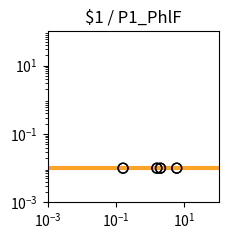

Source code (Python): (Note: this script raises an exception after producing the figure.)
import matplotlib.pyplot as plt
import matplotlib.ticker as ticker
import numpy as np

fig, ax = plt.subplots(figsize=(2.5,2.5))

plt.xlim(1.000000e-03, 1.000000e+02)
plt.ylim(1.000000e-03, 1.000000e+02)

x = np.array([1.000000e-03,1.122018e-03,1.258925e-03,1.412538e-03,1.584893e-03,1.778279e-03,1.995262e-03,2.238721e-03,2.511886e-03,2.818383e-03,3.162278e-03,3.548134e-03,3.981072e-03,4.466836e-03,5.011872e-03,5.623413e-03,6.309573e-03,7.079458e-03,7.943282e-03,8.912509e-03,1.000000e-02,1.122018e-02,1.258925e-02,1.412538e-02,1.584893e-02,1.778279e-02,1.995262e-02,2.238721e-02,2.511886e-02,2.818383e-02,3.162278e-02,3.548134e-02,3.981072e-02,4.466836e-02,5.011872e-02,5.623413e-02,6.309573e-02,7.079458e-02,7.943282e-02,8.912509e-02,1.000000e-01,1.122018e-01,1.258925e-01,1.412538e-01,1.584893e-01,1.778279e-01,1.995262e-01,2.238721e-01,2.511886e-01,2.818383e-01,3.162278e-01,3.548134e-01,3.981072e-01,4.466836e-01,5.011872e-01,5.623413e-01,6.309573e-01,7.079458e-01,7.943282e-01,8.912509e-01,1.000000e+00,1.122018e+00,1.258925e+00,1.412538e+00,1.584893e+00,1.778279e+00,1.995262e+00,2.238721e+00,2.511886e+00,2.818383e+00,3.162278e+00,3.548134e+00,3.981072e+00,4.466836e+00,5.011872e+00,5.623413e+00,6.309573e+00,7.079458e+00,7.943282e+00,8.912509e+00,1.000000e+01,1.122018e+01,1.258925e+01,1.412538e+01,1.584893e+01,1.778279e+01,1.995262e+01,2.238721e+01,2.511886e+01,2.818383e+01,3.162278e+01,3.548134e+01,3.981072e+01,4.466836e+01,5.011872e+01,5.623413e+01,6.309573e+01,7.079458e+01,7.943282e+01,8.912509e+01,1.000000e+02,])
y = np.array([1.000000e-02,1.000000e-02,1.000000e-02,1.000000e-02,1.000000e-02,1.000000e-02,1.000000e-02,1.000000e-02,1.000000e-02,1.000000e-02,1.000000e-02,1.000000e-02,1.000000e-02,1.000000e-02,1.000000e-02,1.000000e-02,1.000000e-02,1.000000e-02,1.000000e-02,1.000000e-02,1.000000e-02,1.000000e-02,1.000000e-02,1.000000e-02,1.000000e-02,1.000000e-02,1.000000e-02,1.000000e-02,1.000000e-02,1.000000e-02,1.000000e-02,1.000000e-02,1.000000e-02,1.000000e-02,1.000000e-02,1.000000e-02,1.000000e-02,1.000000e-02,1.000000e-02,1.000000e-02,1.000000e-02,1.000000e-02,1.000000e-02,1.000000e-02,1.000000e-02,1.000000e-02,1.000000e-02,1.000000e-02,1.000000e-02,1.000000e-02,1.000000e-02,1.000000e-02,1.000000e-02,1.000000e-02,1.000000e-02,1.000000e-02,1.000000e-02,1.000000e-02,1.000000e-02,1.000000e-02,1.000000e-02,1.000000e-02,1.000000e-02,1.000000e-02,1.000000e-02,1.000000e-02,1.000000e-02,1.000000e-02,1.000000e-02,1.000000e-02,1.000000e-02,1.000000e-02,1.000000e-02,1.000000e-02,1.000000e-02,1.000000e-02,1.000000e-02,1.000000e-02,1.000000e-02,1.000000e-02,1.000000e-02,1.000000e-02,1.000000e-02,1.000000e-02,1.000000e-02,1.000000e-02,1.000000e-02,1.000000e-02,1.000000e-02,1.000000e-02,1.000000e-02,1.000000e-02,1.000000e-02,1.000000e-02,1.000000e-02,1.000000e-02,1.000000e-02,1.000000e-02,1.000000e-02,1.000000e-02,1.000000e-02,])
c = "#f9a427"

hi_x = np.array([])
hi_y = np.array([])
lo_x = np.array([5.969234e+00,1.606297e-01,1.996176e+00,1.567709e+00,5.969234e+00,1.606297e-01,1.996176e+00,1.567709e+00,])
lo_y = np.array([1.000000e-02,1.000000e-02,1.000000e-02,1.000000e-02,1.000000e-02,1.000000e-02,1.000000e-02,1.000000e-02,])

plt.loglog(x,y,lw=3,color=c)
plt.scatter(hi_x,hi_y,marker='o',s=50,color='black',zorder=10)
plt.scatter(lo_x,lo_y,marker='o',s=50,edgecolors='black',color='none',zorder=10)

plt.title("$1 / P1_PhlF")

ax.xaxis.set_major_locator(ticker.LogLocator(numticks=3))
ax.yaxis.set_major_locator(ticker.LogLocator(numticks=3))

ax.set_aspect('equal')
plt.tight_layout()

plt.savefig("/content/output/0x9E/response_plot_$1_P1_PhlF.png", bbox_inches='tight')
